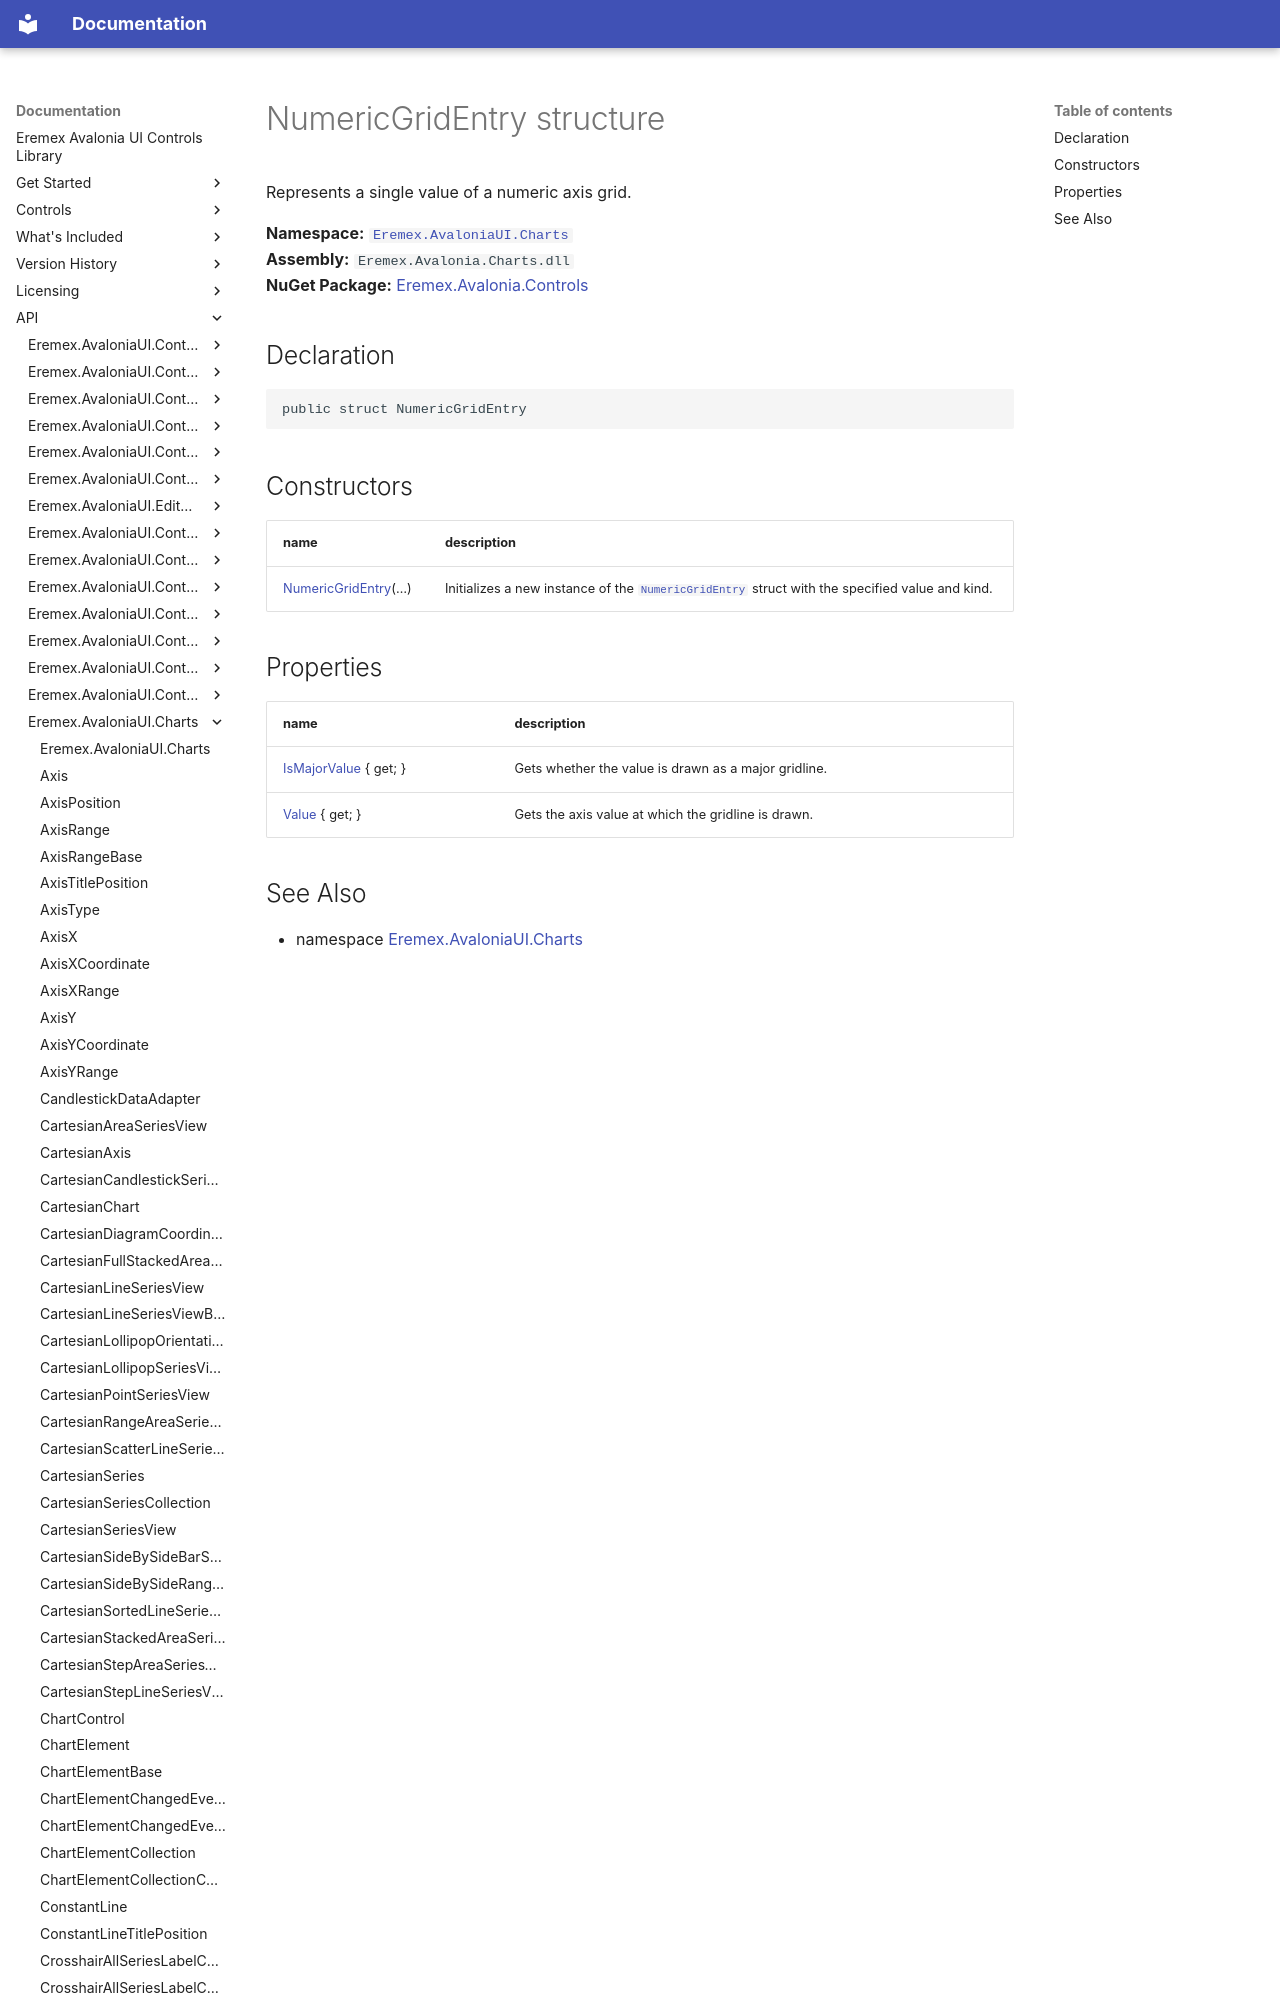

repository: Eremex/controls-doc · page: API/Eremex.AvaloniaUI.Charts/NumericGridEntry/index.html · generator: mkdocs

# NumericGridEntry structure

Represents a single value of a numeric axis grid.

**Namespace:** [`Eremex.AvaloniaUI.Charts`](./index.md)  
**Assembly:** `Eremex.Avalonia.Charts.dll`  
**NuGet Package:** [Eremex.Avalonia.Controls](https://www.nuget.org/packages/Eremex.Avalonia.Controls)

## Declaration

```csharp
public struct NumericGridEntry
```
